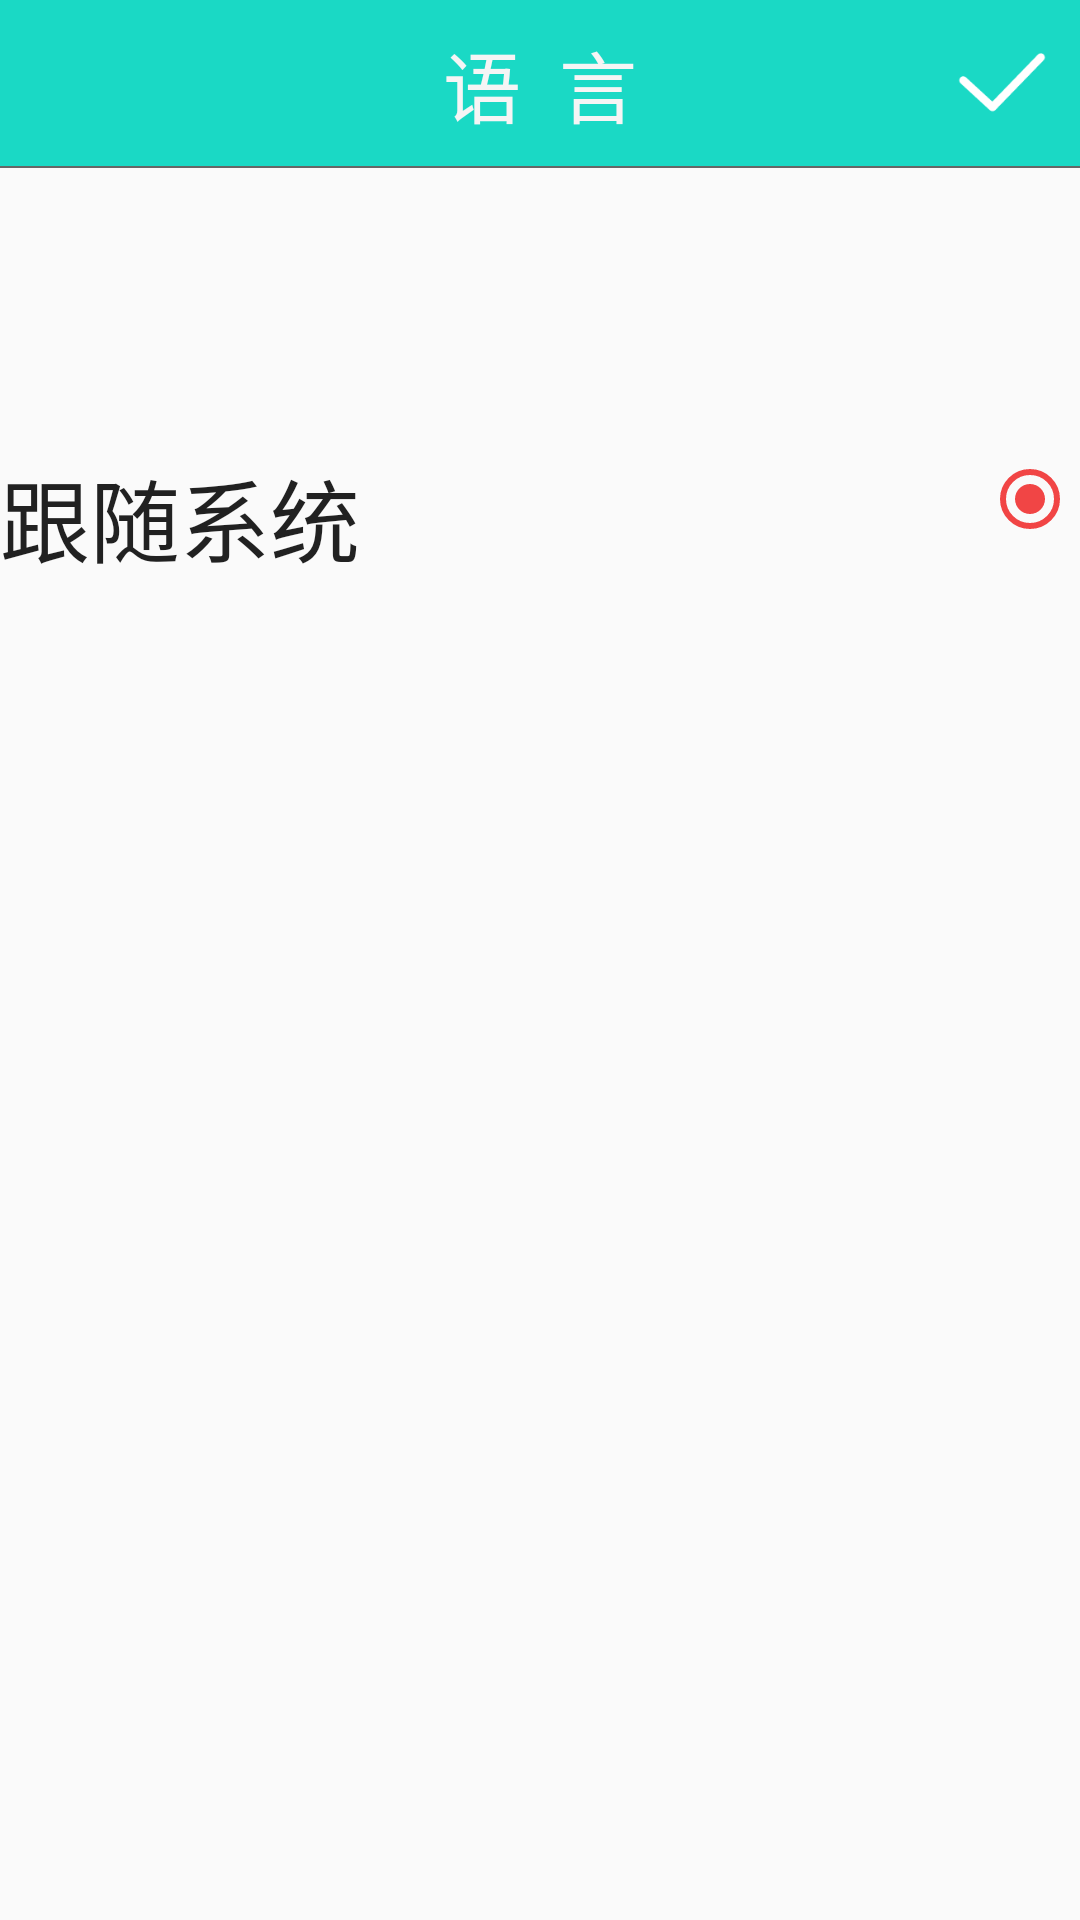

Android layout source for this screen:
<!-- AndroidManifest.xml: application theme AppTheme -->
<!-- res/layout/setting_language.xml -->
<?xml version="1.0" encoding="utf-8"?>
<android.support.constraint.ConstraintLayout xmlns:android="http://schemas.android.com/apk/res/android"
    xmlns:app="http://schemas.android.com/apk/res-auto"
    xmlns:tools="http://schemas.android.com/tools"
    android:layout_width="match_parent"
    android:layout_height="match_parent">

    <RelativeLayout
        android:id="@+id/tab_title"
        android:layout_width="0dp"
        android:layout_height="56dp"
        android:background="@color/transparent"
        tools:layout_editor_absoluteX="0dp"
        tools:layout_editor_absoluteY="0dp">

        <TextView
            android:id="@+id/txt_top"
            android:layout_width="match_parent"
            android:layout_height="match_parent"
            android:background="@color/colorPrimary"
            android:gravity="center"
            android:text="语  言"
            android:textColor="@color/white"
            android:textSize="26sp" />

        <View
            android:id="@+id/view2"
            android:layout_width="match_parent"
            android:layout_height="2px"
            android:layout_alignParentBottom="true"
            android:background="@color/text_gray" />

        <Button
            android:id="@+id/save"
            android:layout_width="55sp"
            android:layout_height="55sp"
            android:layout_above="@+id/view2"
            android:layout_alignParentEnd="true"
            android:background="@drawable/six_selected" />
    </RelativeLayout>

    <ImageButton
        android:id="@+id/rreturn"
        android:layout_width="wrap_content"
        android:layout_height="56dp"
        android:layout_alignBottom="@+id/tab_title"
        android:background="@color/transparent"
        android:paddingLeft="18dp"
        android:paddingRight="18dp"
        app:srcCompat="@mipmap/arrow_back_white"
        tools:layout_editor_absoluteX="0dp"
        tools:layout_editor_absoluteY="0dp" />

    <CheckedTextView
        android:id="@+id/checkedTextView"
        android:layout_width="361dp"
        android:layout_height="40dp"
        android:layout_marginBottom="8dp"
        android:clickable="true"
        android:focusable="true"
        android:text="跟随系统"
        android:textSize="30sp"
        app:layout_constraintBottom_toBottomOf="parent"
        app:layout_constraintEnd_toEndOf="parent"
        app:layout_constraintHorizontal_bias="0.0"
        app:layout_constraintStart_toStartOf="parent"
        app:layout_constraintTop_toTopOf="parent"
        app:layout_constraintVertical_bias="0.254"
        tools:layout_editor_absoluteX="0dp" />

    <RadioButton
        android:id="@+id/radioButton"
        android:layout_width="wrap_content"
        android:layout_height="wrap_content"
        android:layout_marginBottom="8dp"
        android:checked="true"
        app:layout_constraintBottom_toBottomOf="@+id/checkedTextView"
        app:layout_constraintEnd_toEndOf="@+id/checkedTextView"
        app:layout_constraintHorizontal_bias="0.995"
        app:layout_constraintStart_toStartOf="@+id/checkedTextView"
        app:layout_constraintTop_toTopOf="@+id/checkedTextView"
        app:layout_constraintVertical_bias="0.0"
        tools:layout_editor_absoluteX="328dp" />

</android.support.constraint.ConstraintLayout>
<!-- resources referenced by this layout -->
<resources>
  <color name="colorPrimary">#1AD9C5</color>
  <color name="text_gray">#666666</color>
  <color name="transparent">#00000000</color>
  <color name="white">#F5F5F5</color>
  <!-- drawable six_selected: png bitmap (drawable, 2400 bytes) -->
  <style name="AppTheme" parent="Theme.AppCompat.Light.NoActionBar">
          
          <item name="colorPrimary">@color/colorPrimary</item>
          <item name="colorPrimaryDark">@color/colorPrimaryDark</item>
          <item name="colorAccent">@color/colorAccent</item>
      </style>
  <color name="colorPrimaryDark">#088D7F</color>
  <color name="colorAccent">#F14545</color>
</resources>
